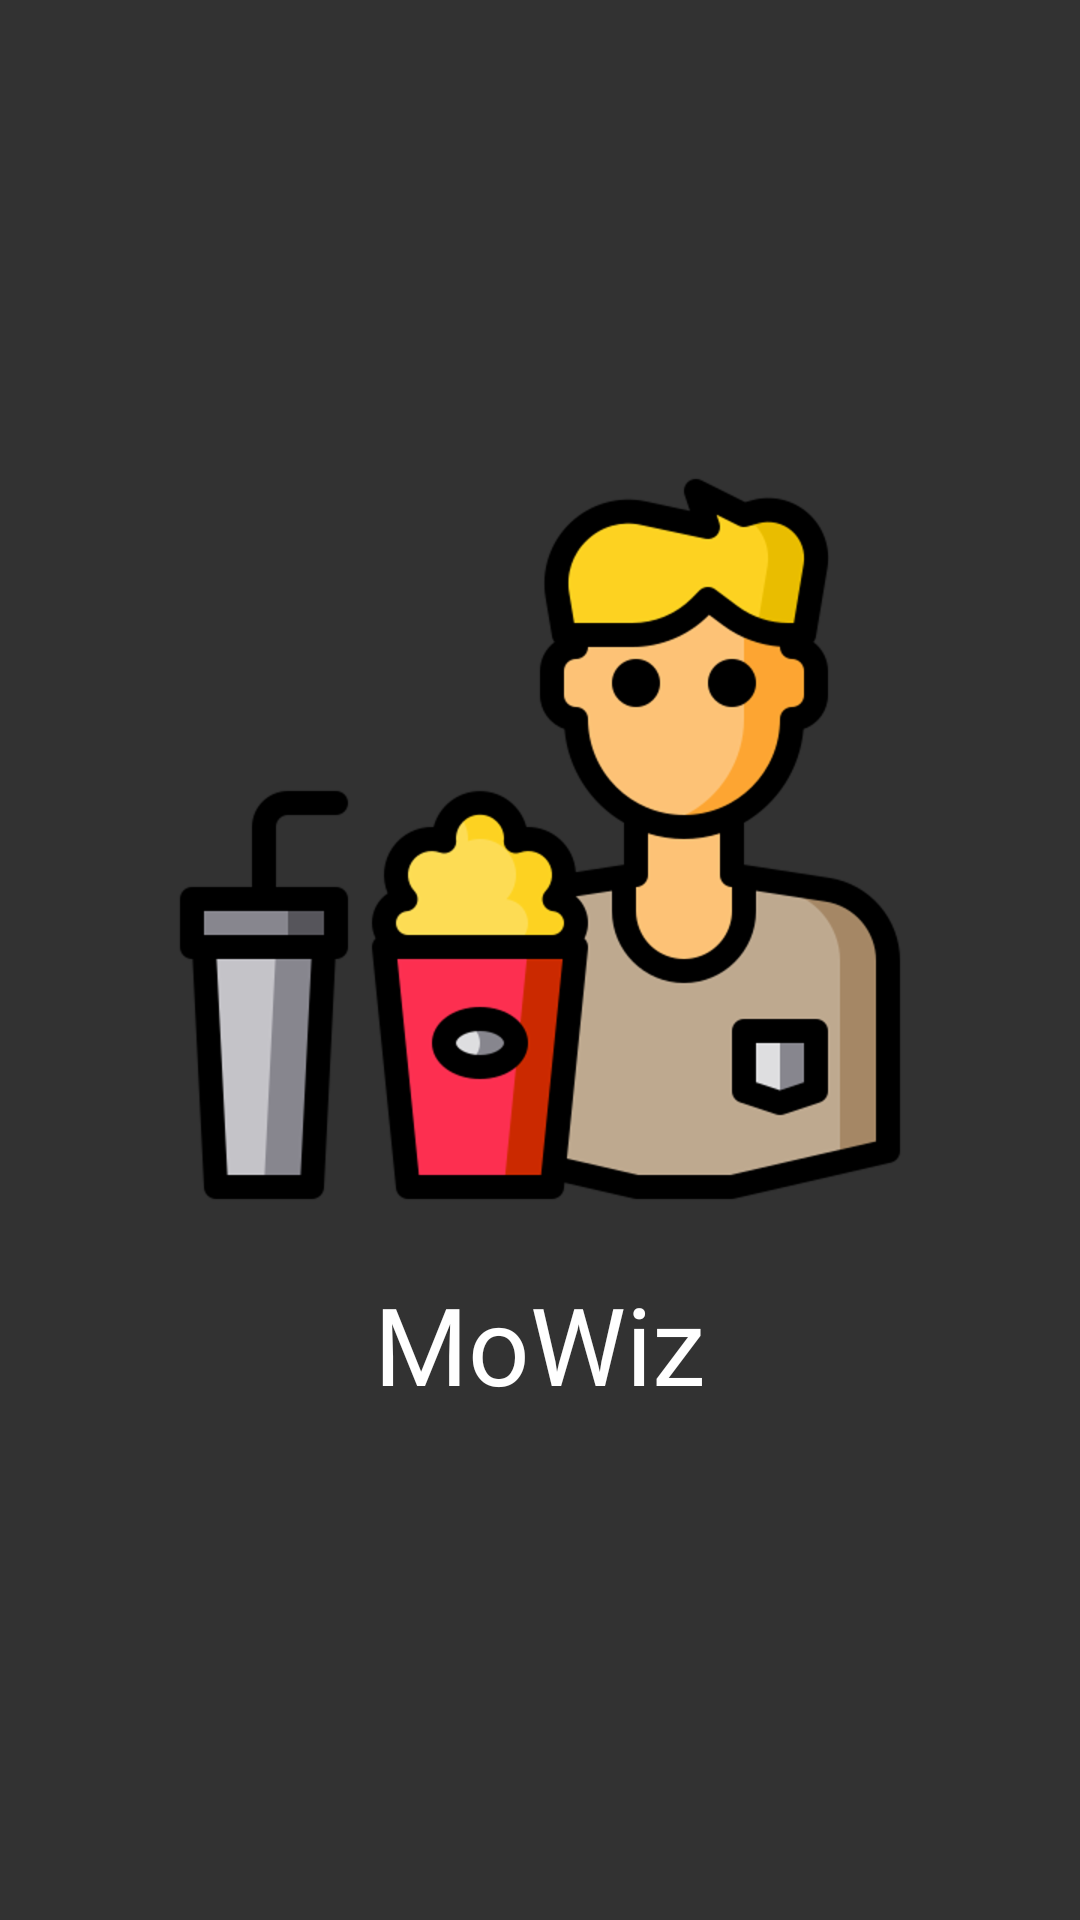

Produce the Android XML layout that renders to this screen, including the resource entries it uses.
<!-- AndroidManifest.xml: application theme Theme.MoWiz -->
<!-- res/layout/splash_screen.xml -->
<?xml version="1.0" encoding="utf-8"?>
<LinearLayout xmlns:android="http://schemas.android.com/apk/res/android"
    xmlns:app="http://schemas.android.com/apk/res-auto"
    xmlns:tools="http://schemas.android.com/tools"
    android:layout_width="match_parent"
    android:layout_height="match_parent"
    android:layout_gravity="center"
    android:background="@color/background"
    android:gravity="center"
    android:orientation="vertical"
    tools:context=".activity.splashScreen">

    <ImageView
        android:layout_width="match_parent"
        android:layout_height="wrap_content"
        android:layout_gravity="center"
        android:gravity="center"
        app:srcCompat="@drawable/movie" />

    <TextView
        android:layout_width="match_parent"
        android:layout_height="wrap_content"
        android:layout_gravity="center"
        android:layout_margin="16dp"
        android:fontFamily="@font/graduate"
        android:gravity="center"
        android:text="@string/app_name"
        android:textColor="#FFFFFF"
        android:textColorHighlight="#FFFFFF"
        android:textColorHint="#FFFFFF"
        android:textSize="36sp" />
</LinearLayout>
<!-- resources referenced by this layout -->
<resources>
  <color name="background">#323232</color>
  <!-- drawable movie: png bitmap (drawable-hdpi, 35637 bytes) -->
  <string name="app_name">MoWiz</string>
  <style name="Theme.MoWiz" parent="Theme.MaterialComponents.Light.NoActionBar">
          
          <item name="colorPrimary">@color/purple_500</item>
          <item name="colorPrimaryVariant">@color/purple_700</item>
          <item name="colorOnPrimary">@color/white</item>
          
          <item name="colorSecondary">@color/teal_200</item>
          <item name="colorSecondaryVariant">@color/teal_700</item>
          <item name="colorOnSecondary">@color/black</item>
          
          <item name="android:statusBarColor" tools:targetApi="l">?attr/colorPrimaryVariant</item>
          
      </style>
  <color name="purple_500">#FF6200EE</color>
  <color name="purple_700">#2B2B2B</color>
  <color name="white">#FFFFFFFF</color>
  <color name="teal_200">#FF03DAC5</color>
  <color name="teal_700">#FF018786</color>
  <color name="black">#FF000000</color>
</resources>
